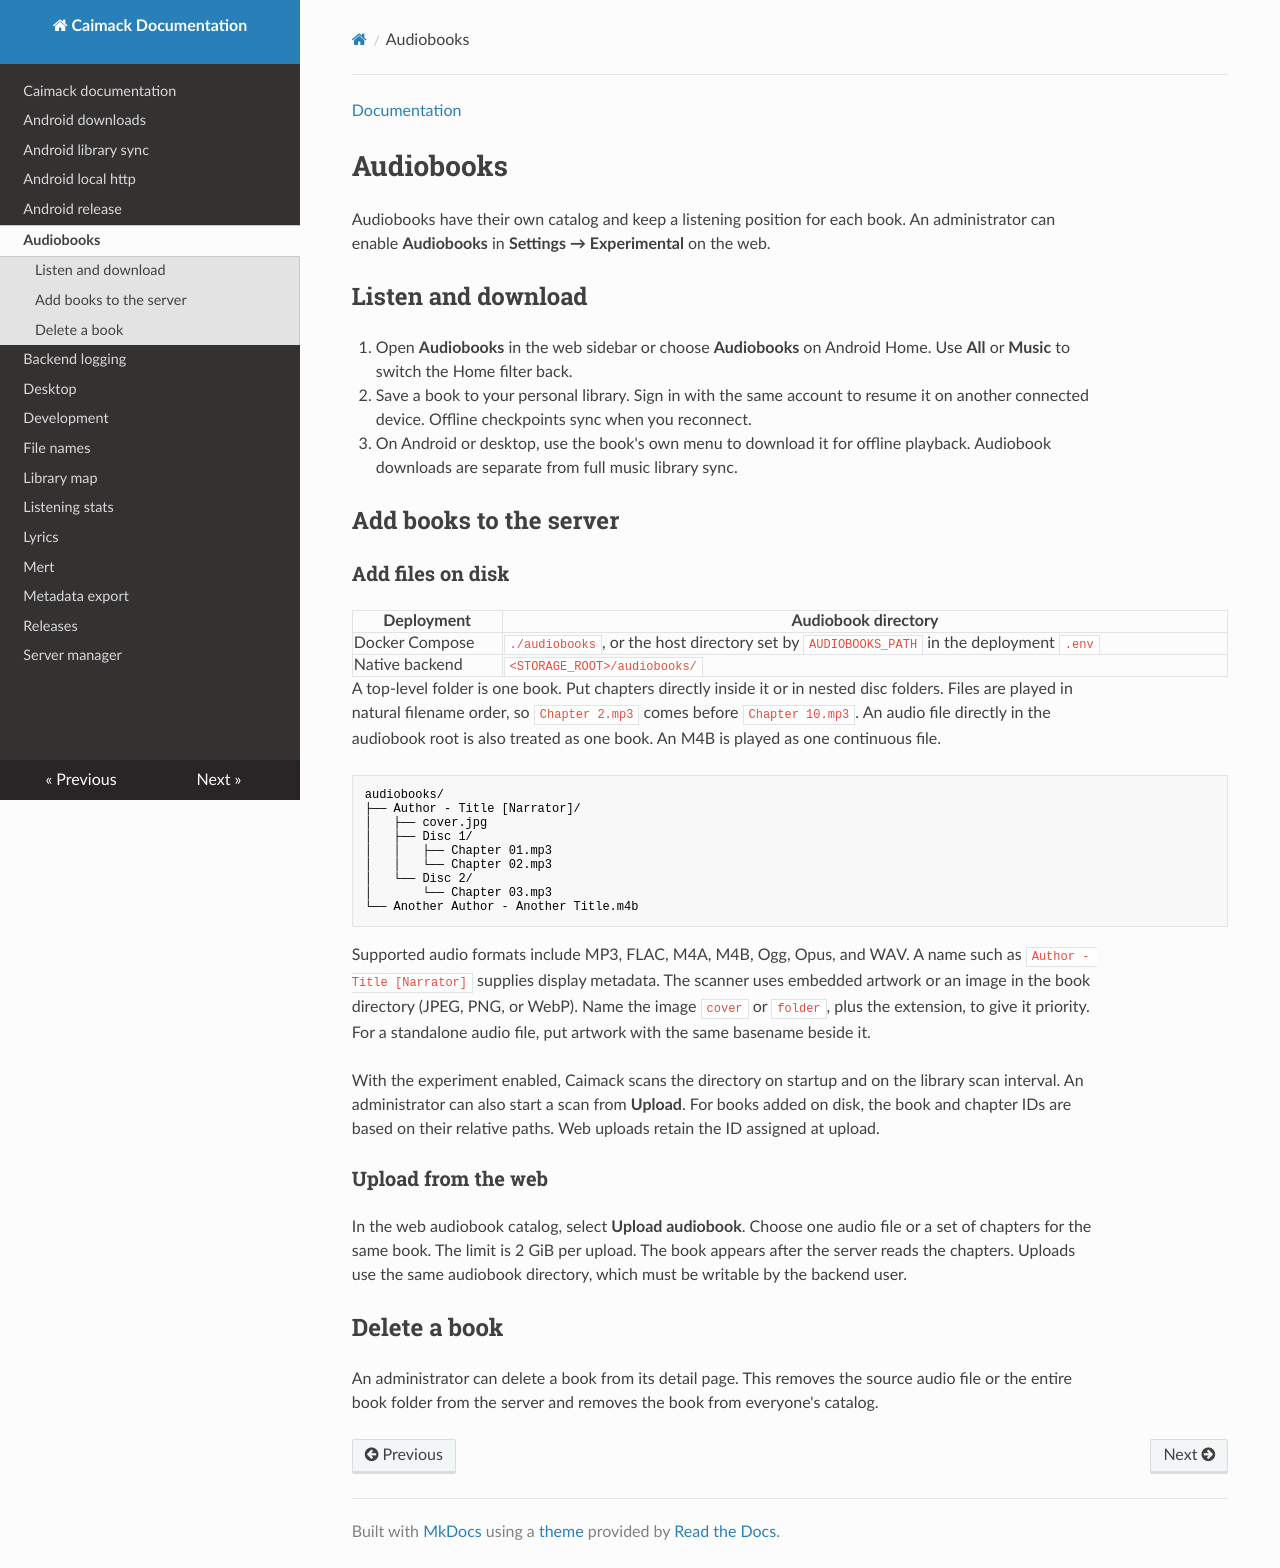

repository: BulatRuslanovich/caimack · page: audiobooks.html · generator: mkdocs

[Documentation](README.md#music-library)

# Audiobooks

Audiobooks have their own catalog and keep a listening position for each book.
An administrator can enable **Audiobooks** in **Settings → Experimental** on the
web.

## Listen and download

1. Open **Audiobooks** in the web sidebar or choose **Audiobooks** on Android
   Home. Use **All** or **Music** to switch the Home filter back.
2. Save a book to your personal library. Sign in with the same account to resume
   it on another connected device. Offline checkpoints sync when you reconnect.
3. On Android or desktop, use the book's own menu to download it for offline
   playback. Audiobook downloads are separate from full music library sync.

## Add books to the server

### Add files on disk

| Deployment | Audiobook directory |
| --- | --- |
| Docker Compose | `./audiobooks`, or the host directory set by `AUDIOBOOKS_PATH` in the deployment `.env` |
| Native backend | `<STORAGE_ROOT>/audiobooks/` |

A top-level folder is one book. Put chapters directly inside it or in nested
disc folders. Files are played in natural filename order, so `Chapter 2.mp3`
comes before `Chapter 10.mp3`. An audio file directly in the audiobook root is
also treated as one book. An M4B is played as one continuous file.

```text
audiobooks/
├── Author - Title [Narrator]/
│   ├── cover.jpg
│   ├── Disc 1/
│   │   ├── Chapter 01.mp3
│   │   └── Chapter 02.mp3
│   └── Disc 2/
│       └── Chapter 03.mp3
└── Another Author - Another Title.m4b
```

Supported audio formats include MP3, FLAC, M4A, M4B, Ogg, Opus, and WAV. A name
such as `Author - Title [Narrator]` supplies display metadata. The scanner uses
embedded artwork or an image in the book directory (JPEG, PNG, or WebP). Name
the image `cover` or `folder`, plus the extension, to give it priority. For a
standalone audio file, put artwork with the same basename beside it.

With the experiment enabled, Caimack scans the directory on startup and on the
library scan interval. An administrator can also start a scan from **Upload**.
For books added on disk, the book and chapter IDs are based on their relative
paths. Web uploads retain the ID assigned at upload.

### Upload from the web

In the web audiobook catalog, select **Upload audiobook**. Choose one audio file
or a set of chapters for the same book. The limit is 2 GiB per upload. The book
appears after the server reads the chapters. Uploads use the same audiobook
directory, which must be writable by the backend user.

## Delete a book

An administrator can delete a book from its detail page. This removes the source
audio file or the entire book folder from the server and removes the book from
everyone's catalog.
